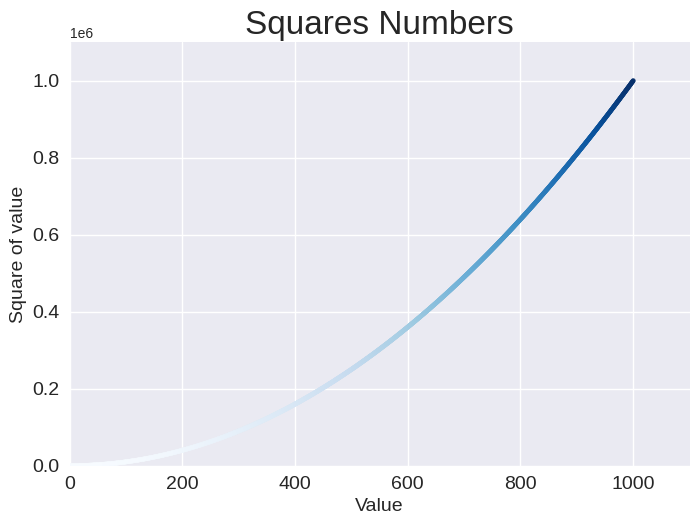

Python code for this plot:
import matplotlib.pyplot as plt

x_values = range(1,1001)
y_values = [i ** 2 for i in x_values]

plt.style.use('seaborn-v0_8')
fig, ax = plt.subplots()
ax.scatter(x_values, y_values, c= y_values, cmap= plt.cm.Blues ,s=10)

# Set chart title and label axes
ax.set_title("Squares Numbers", fontsize = 24)
ax.set_xlabel("Value", fontsize = 14)
ax.set_ylabel("Square of value", fontsize = 14)

# Set size of tick labels
ax.tick_params(labelsize = 14)

# Set the range for each axis.
ax.axis([0, 1100, 0, 1_100_000])
# ax.ticklabel_format(style='plain')

plt.show()